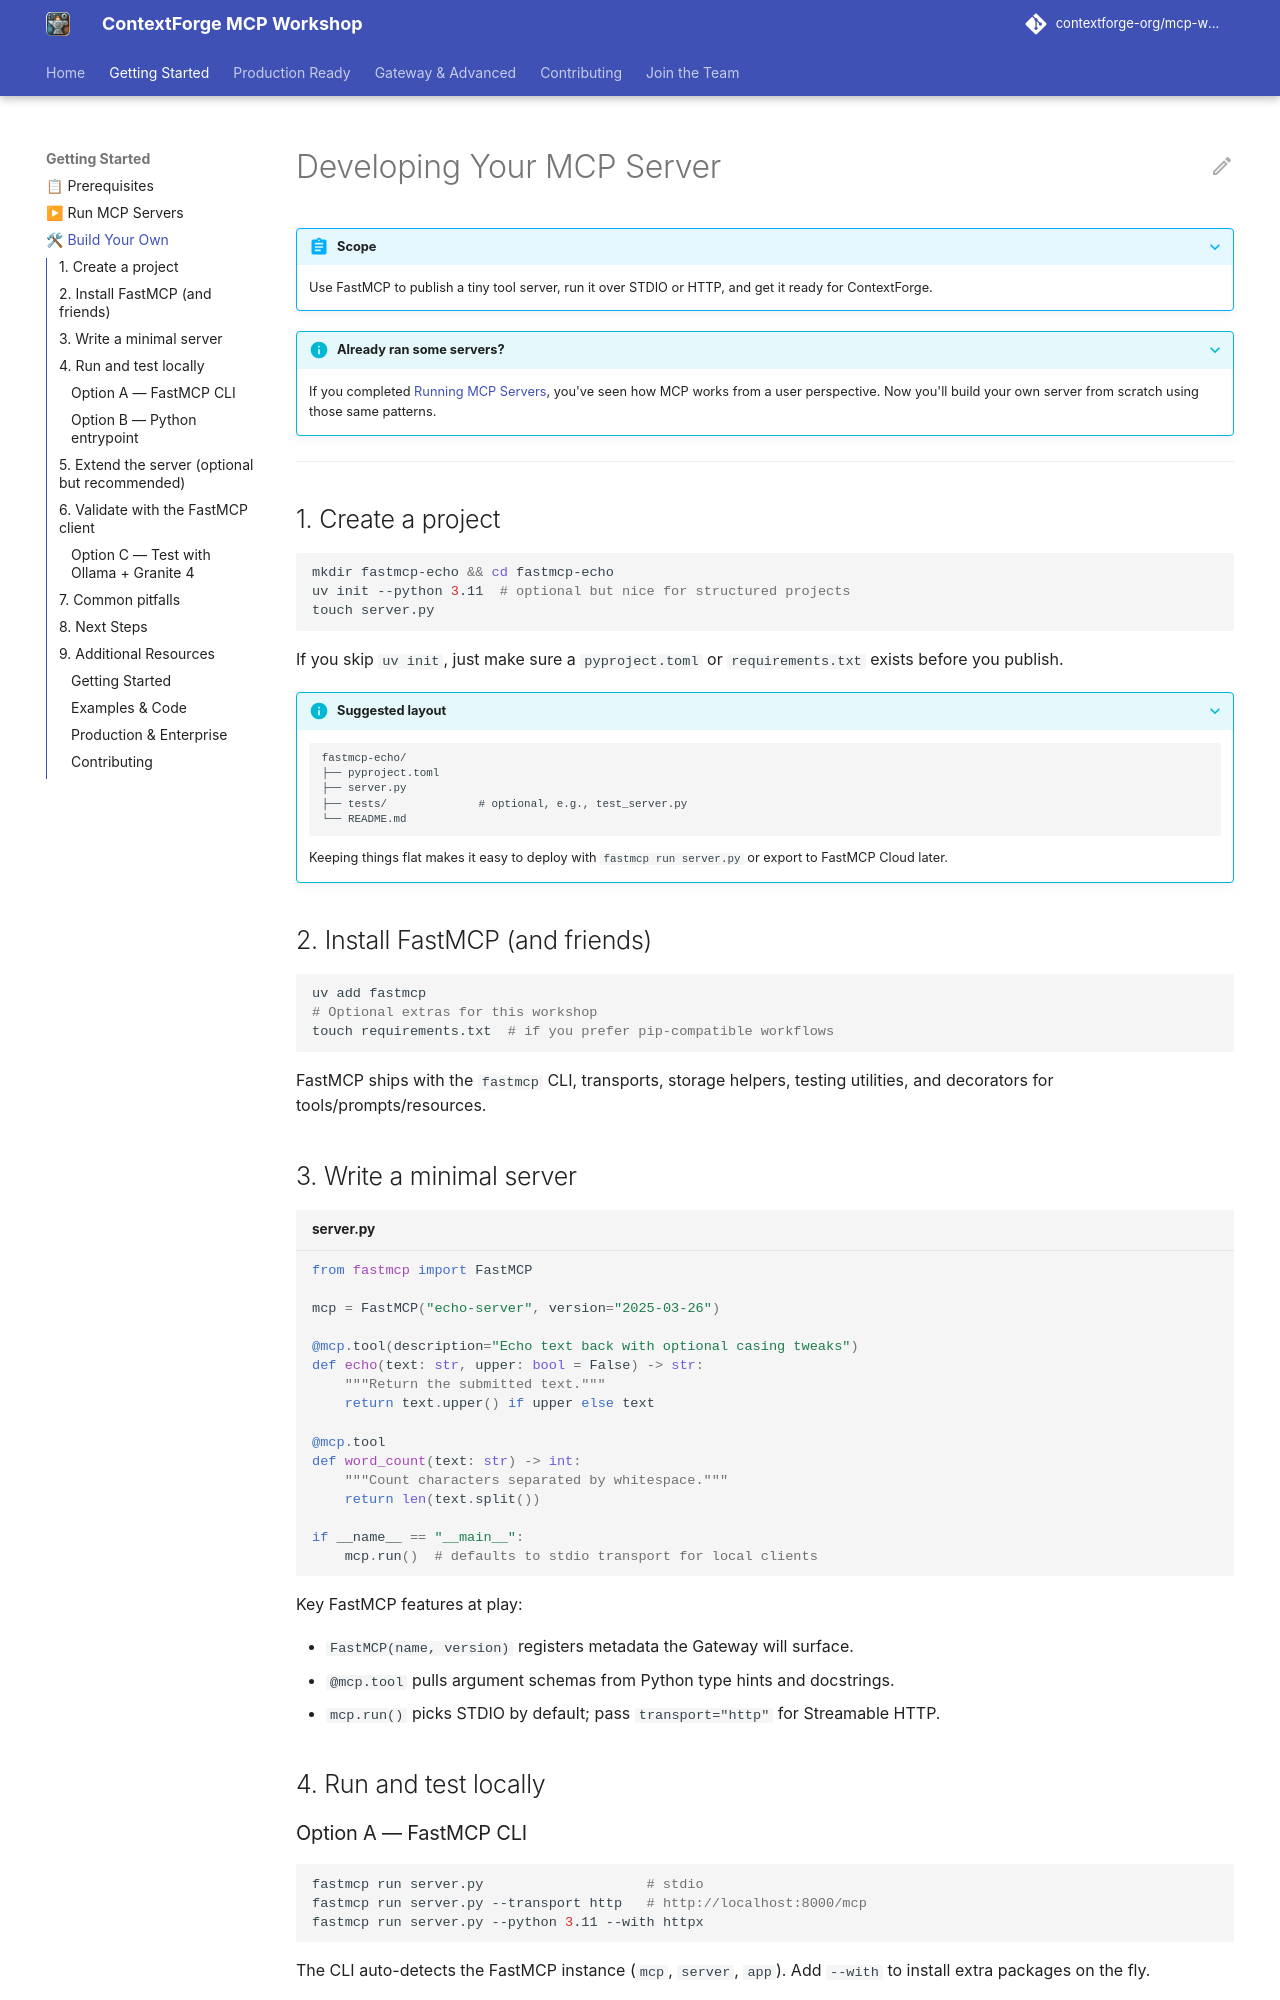

repository: amoghanilrao/mcp-workshop · page: developing-your-mcp-server/index.html · generator: mkdocs

# Developing Your MCP Server

???+ abstract "Scope"
    Use FastMCP to publish a tiny tool server, run it over STDIO or HTTP, and get it ready for ContextForge.

???+ info "Already ran some servers?"
    If you completed [Running MCP Servers](running-mcp-servers.md), you've seen how MCP works from a user perspective. Now you'll build your own server from scratch using those same patterns.

---

## 1. Create a project

```bash
mkdir fastmcp-echo && cd fastmcp-echo
uv init --python 3.11  # optional but nice for structured projects
touch server.py
```

If you skip `uv init`, just make sure a `pyproject.toml` or `requirements.txt` exists before you publish.

???+ info "Suggested layout"
    ```
    fastmcp-echo/
    ├── pyproject.toml
    ├── server.py
    ├── tests/              # optional, e.g., test_server.py
    └── README.md
    ```
    Keeping things flat makes it easy to deploy with `fastmcp run server.py` or export to FastMCP Cloud later.

## 2. Install FastMCP (and friends)

```bash
uv add fastmcp
# Optional extras for this workshop
touch requirements.txt  # if you prefer pip-compatible workflows
```

FastMCP ships with the `fastmcp` CLI, transports, storage helpers, testing utilities, and decorators for tools/prompts/resources.

## 3. Write a minimal server

```python title="server.py"
from fastmcp import FastMCP

mcp = FastMCP("echo-server", version="2025-03-26")

@mcp.tool(description="Echo text back with optional casing tweaks")
def echo(text: str, upper: bool = False) -> str:
    """Return the submitted text."""
    return text.upper() if upper else text

@mcp.tool
def word_count(text: str) -> int:
    """Count characters separated by whitespace."""
    return len(text.split())

if __name__ == "__main__":
    mcp.run()  # defaults to stdio transport for local clients
```

Key FastMCP features at play:

- `FastMCP(name, version)` registers metadata the Gateway will surface.
- `@mcp.tool` pulls argument schemas from Python type hints and docstrings.
- `mcp.run()` picks STDIO by default; pass `transport="http"` for Streamable HTTP.

## 4. Run and test locally

### Option A — FastMCP CLI

```bash
fastmcp run server.py                    # stdio
fastmcp run server.py --transport http   # http://localhost:8000/mcp
fastmcp run server.py --python 3.11 --with httpx
```

The CLI auto-detects the FastMCP instance (`mcp`, `server`, `app`). Add `--with` to install extra packages on the fly.

???+ tip "Auto-reload during development"
    Run `fastmcp run server.py --transport http --watch` to restart the server when files change (FastMCP ≥2.10). Great for iterating on tools quickly.
